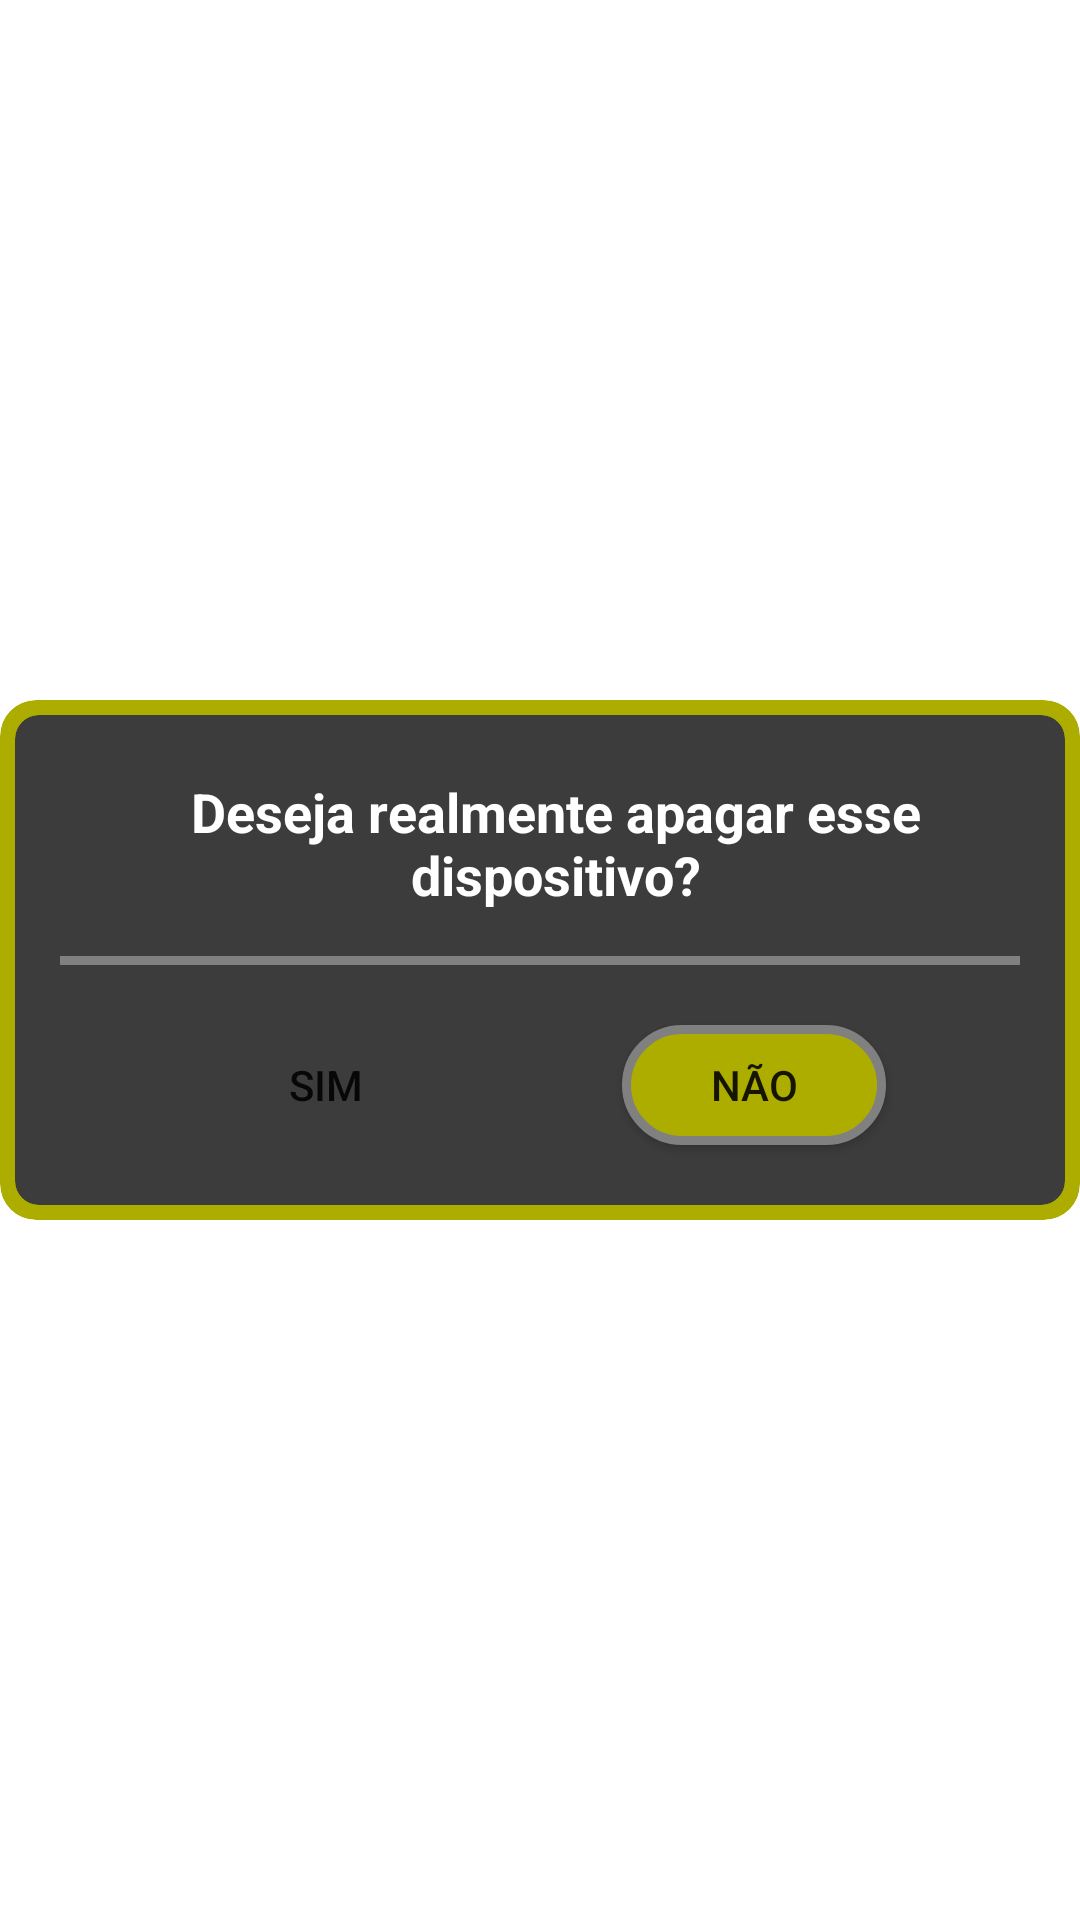

Reconstruct the res/layout file that produces this screen, plus the resources it refers to.
<!-- AndroidManifest.xml: application theme Theme.HomeAutomationAPP -->
<!-- res/layout/dialog_delete_device.xml -->
<?xml version="1.0" encoding="utf-8"?>
<androidx.constraintlayout.widget.ConstraintLayout xmlns:android="http://schemas.android.com/apk/res/android"
    android:layout_width="match_parent"
    android:layout_height="wrap_content"
    android:background="@android:color/transparent"
    xmlns:app="http://schemas.android.com/apk/res-auto">

    <androidx.cardview.widget.CardView
        android:layout_width="match_parent"
        android:layout_height="wrap_content"
        app:cardBackgroundColor="@color/mediumYellow"
        app:cardCornerRadius="12dp"
        app:cardElevation="0dp"
        app:layout_constraintEnd_toEndOf="parent"
        app:layout_constraintStart_toStartOf="parent"
        app:layout_constraintTop_toTopOf="parent"
        app:layout_constraintBottom_toBottomOf="parent">

        <androidx.cardview.widget.CardView
            android:layout_width="match_parent"
            android:layout_height="wrap_content"
            app:cardBackgroundColor="@color/darkGrey"
            app:cardCornerRadius="8dp"
            app:cardElevation="0dp"
            android:layout_margin="5dp"
            app:layout_constraintEnd_toEndOf="parent"
            app:layout_constraintStart_toStartOf="parent"
            app:layout_constraintTop_toTopOf="parent"
            app:layout_constraintBottom_toBottomOf="parent">

            <LinearLayout
                android:layout_width="match_parent"
                android:layout_height="wrap_content"
                android:background="@color/darkGrey"
                android:orientation="vertical"
                android:layout_margin="5dp"
                android:paddingStart="10dp"
                android:paddingEnd="10dp"
                android:paddingTop="5dp"
                android:paddingBottom="5dp">

                <androidx.constraintlayout.widget.ConstraintLayout
                    android:id="@+id/messageLayout"
                    android:layout_width="match_parent"
                    android:layout_height="wrap_content"
                    android:layout_marginTop="10dp">

                    <TextView
                        android:id="@+id/messageTextView"
                        android:layout_width="wrap_content"
                        android:layout_height="wrap_content"
                        android:layout_marginStart="10dp"
                        android:text="@string/confirm_device_delete_message"
                        android:textAlignment="center"
                        android:textColor="@color/white"
                        android:textSize="18sp"
                        android:textStyle="bold"
                        app:layout_constraintBottom_toBottomOf="parent"
                        app:layout_constraintEnd_toEndOf="parent"
                        app:layout_constraintStart_toStartOf="parent"
                        app:layout_constraintTop_toTopOf="parent" />

                </androidx.constraintlayout.widget.ConstraintLayout>

                <View
                    android:layout_width="match_parent"
                    android:layout_height="3dp"
                    android:layout_marginTop="15dp"
                    android:background="@color/mediumGrey" />

                <androidx.constraintlayout.widget.ConstraintLayout
                    android:layout_width="match_parent"
                    android:layout_height="wrap_content"
                    android:layout_marginTop="10dp">

                    <androidx.appcompat.widget.AppCompatButton
                        android:id="@+id/yesButton"
                        android:layout_width="wrap_content"
                        android:layout_height="40dp"
                        android:layout_margin="10dp"
                        android:text="@string/yes_button"
                        android:paddingStart="10dp"
                        android:paddingEnd="10dp"
                        android:background="@drawable/button_text_states"
                        app:layout_constraintEnd_toStartOf="@id/noButton"
                        app:layout_constraintTop_toTopOf="parent"
                        app:layout_constraintBottom_toBottomOf="parent"
                        app:layout_constraintStart_toStartOf="parent" />

                    <androidx.appcompat.widget.AppCompatButton
                        android:id="@+id/noButton"
                        android:layout_width="wrap_content"
                        android:layout_height="40dp"
                        android:layout_margin="10dp"
                        android:text="@string/no_button"
                        android:paddingStart="10dp"
                        android:paddingEnd="10dp"
                        android:background="@drawable/button_text_normal"
                        app:layout_constraintStart_toEndOf="@id/yesButton"
                        app:layout_constraintTop_toTopOf="parent"
                        app:layout_constraintBottom_toBottomOf="parent"
                        app:layout_constraintEnd_toEndOf="parent" />

                </androidx.constraintlayout.widget.ConstraintLayout>
            </LinearLayout>
        </androidx.cardview.widget.CardView>
    </androidx.cardview.widget.CardView>
</androidx.constraintlayout.widget.ConstraintLayout>
<!-- resources referenced by this layout -->
<resources>
  <color name="darkGrey">#3C3C3C</color>
  
      // Yellow
  <color name="mediumGrey">#808080</color>
  <color name="mediumYellow">#ADAD00</color>
  <color name="white">#FFFFFFFF</color>
  
      // Grey
  <!-- drawable button_text_normal (drawable) -->
  <?xml version="1.0" encoding="utf-8"?>
  <layer-list xmlns:android="http://schemas.android.com/apk/res/android" >
      <item>
          <shape android:shape="rectangle">
              <solid android:color="@color/mediumYellow" />
              <corners android:radius="@dimen/circular_button_corner_radius" />
              <stroke
                  android:width="3dp"
                  android:color="@color/mediumGrey"/>
          </shape>
      </item>
  </layer-list>
  <string name="confirm_device_delete_message">Deseja realmente apagar esse dispositivo?</string>
  <string name="no_button">Não</string>
  
      // Hints
  <string name="yes_button">Sim</string>
  <style name="Theme.HomeAutomationAPP" parent="Theme.MaterialComponents.DayNight.DarkActionBar">
          
          <item name="colorPrimary">@color/lightGrey</item>
          <item name="colorPrimaryVariant">@color/darkGrey</item>
          <item name="colorOnPrimary">@color/white</item>
          
          <item name="colorSecondary">@color/mediumYellow</item>
          <item name="colorSecondaryVariant">@color/lightGrey</item>
          <item name="colorOnSecondary">@color/black</item>
          
          <item name="android:statusBarColor">?attr/colorPrimaryVariant</item>
          
      </style>
  <dimen name="circular_button_corner_radius">50dp</dimen>
  <color name="lightGrey">#C0C0C0</color>
  <color name="black">#FF000000</color>
</resources>
